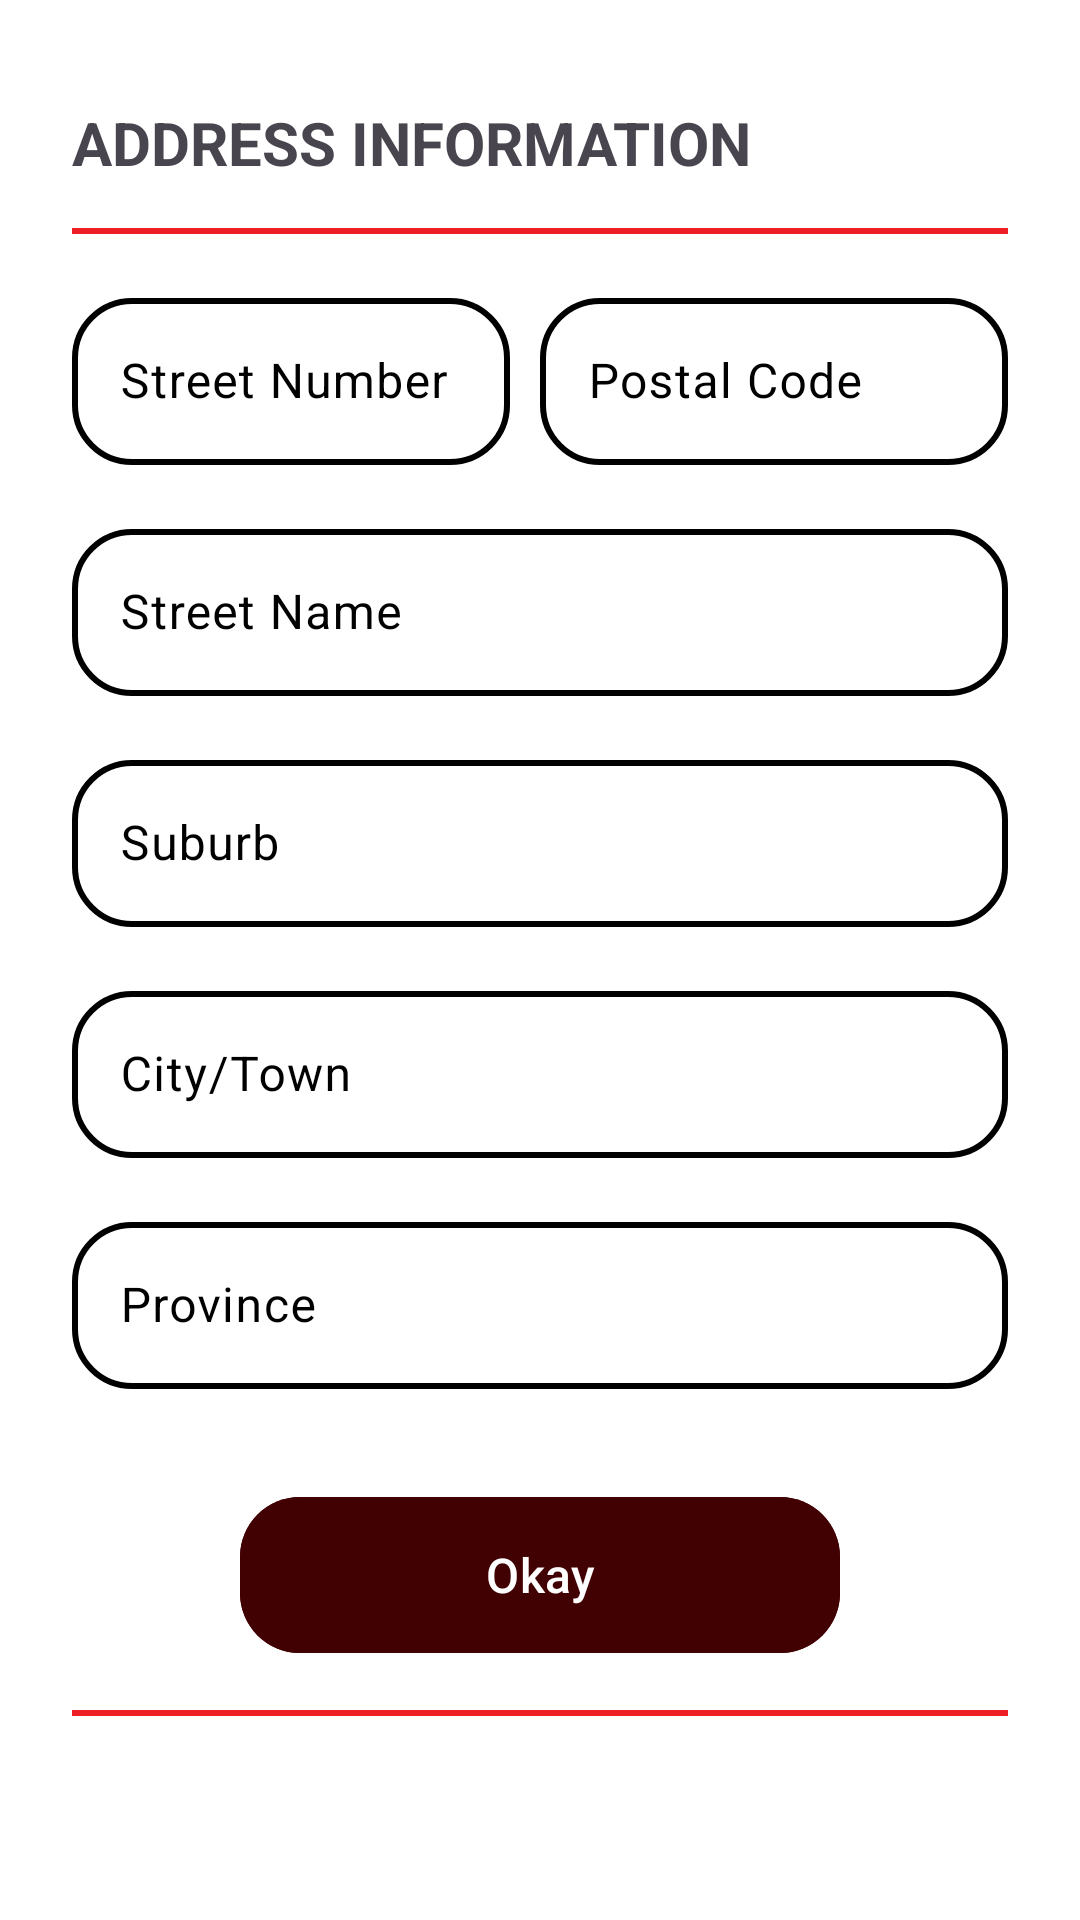

Write the Android layout XML for this screen, with the resource values it uses.
<!-- AndroidManifest.xml: application theme AppTheme -->
<!-- res/layout/delivery_address.xml -->
<androidx.appcompat.widget.LinearLayoutCompat
    xmlns:android="http://schemas.android.com/apk/res/android"
    xmlns:app="http://schemas.android.com/apk/res-auto"
    xmlns:tools="http://schemas.android.com/tools"
    android:layout_width="match_parent"
    android:layout_height="match_parent"
    tools:context=".UpdateProfileActivity">

    <ScrollView
        android:id="@+id/scrollView"
        android:layout_width="match_parent"
        android:layout_height="match_parent"
        android:layout_marginTop="24dp"
        android:layout_marginHorizontal="24dp"
        android:orientation="vertical">

        <androidx.appcompat.widget.LinearLayoutCompat
            android:layout_width="match_parent"
            android:layout_height="match_parent"
            android:orientation="vertical">

            <com.google.android.material.textview.MaterialTextView
                android:id="@+id/txtBasicInfo"
                android:layout_width="match_parent"
                android:layout_height="wrap_content"
                android:layout_marginTop="10dp"
                android:text="@string/addressinfo"
                android:textSize="20sp"
                android:textStyle="bold" />

            <View
                android:id="@+id/solidLine3"
                android:layout_width="match_parent"
                android:layout_height="2dp"
                android:layout_marginTop="15dp"
                android:layout_marginBottom="16dp"
                android:background="?attr/colorPrimary" />

            <LinearLayout
                android:layout_width="match_parent"
                android:layout_height="wrap_content"
                android:orientation="horizontal">


                <com.google.android.material.textfield.TextInputLayout
                    android:id="@+id/streetNumberTextField"
                    android:layout_width="0dp"
                    android:layout_weight="1"
                    android:layout_height="wrap_content"
                    android:hint="@string/streetnum"
                    android:paddingEnd="10dp"
                    app:boxCornerRadiusBottomEnd="20dp"
                    app:boxCornerRadiusBottomStart="20dp"
                    app:boxCornerRadiusTopEnd="20dp"
                    app:boxCornerRadiusTopStart="20dp"
                    app:boxStrokeWidth="2dp">

                    <com.google.android.material.textfield.TextInputEditText
                        android:id="@+id/streetNumberEditText"
                        android:layout_width="match_parent"
                        android:layout_height="wrap_content"
                        android:inputType="number" />

                </com.google.android.material.textfield.TextInputLayout>


                <com.google.android.material.textfield.TextInputLayout
                    android:id="@+id/postalCodeTextField"
                    android:layout_width="0dp"
                    android:layout_weight="1"
                    android:layout_height="wrap_content"
                    android:layout_marginBottom="16dp"
                    android:hint="@string/postalcode"
                    app:boxCornerRadiusBottomEnd="20dp"
                    app:boxCornerRadiusBottomStart="20dp"
                    app:boxCornerRadiusTopEnd="20dp"
                    app:boxCornerRadiusTopStart="20dp"
                    app:boxStrokeErrorColor="?colorError"
                    app:boxStrokeWidth="2dp">

                    <com.google.android.material.textfield.TextInputEditText
                        android:id="@+id/postalCodeEditText"
                        android:layout_width="match_parent"
                        android:layout_height="wrap_content"
                        android:inputType="text" />
                </com.google.android.material.textfield.TextInputLayout>

            </LinearLayout>


            <com.google.android.material.textfield.TextInputLayout
                android:id="@+id/streetNameTextField"
                android:layout_width="match_parent"
                android:layout_height="match_parent"
                android:layout_marginBottom="16dp"
                android:hint="@string/streetname"
                app:boxCornerRadiusBottomEnd="20dp"
                app:boxCornerRadiusBottomStart="20dp"
                app:boxCornerRadiusTopEnd="20dp"
                app:boxCornerRadiusTopStart="20dp"
                app:boxStrokeErrorColor="?colorError"
                app:boxStrokeWidth="2dp">

                <com.google.android.material.textfield.TextInputEditText
                    android:id="@+id/streetNameEditText"
                    android:layout_width="match_parent"
                    android:layout_height="wrap_content"
                    android:inputType="text" />

            </com.google.android.material.textfield.TextInputLayout>

            <com.google.android.material.textfield.TextInputLayout
                android:id="@+id/textSuburb"
                android:layout_width="match_parent"
                android:layout_height="wrap_content"
                android:layout_marginBottom="16dp"
                android:hint="@string/suburb"
                app:boxCornerRadiusBottomEnd="20dp"
                app:boxCornerRadiusBottomStart="20dp"
                app:boxCornerRadiusTopEnd="20dp"
                app:boxCornerRadiusTopStart="20dp"
                app:boxStrokeWidth="2dp">

                <com.google.android.material.textfield.TextInputEditText
                    android:id="@+id/editTextSuburb"
                    android:layout_width="match_parent"
                    android:layout_height="wrap_content"
                    android:inputType="text" />
            </com.google.android.material.textfield.TextInputLayout>


            <com.google.android.material.textfield.TextInputLayout
                android:id="@+id/textCityTown"
                android:layout_width="match_parent"
                android:layout_height="wrap_content"
                android:layout_marginBottom="16dp"
                android:hint="@string/citytown"
                app:boxCornerRadiusBottomEnd="20dp"
                app:boxCornerRadiusBottomStart="20dp"
                app:boxCornerRadiusTopEnd="20dp"
                app:boxCornerRadiusTopStart="20dp"
                app:boxStrokeWidth="2dp">

                <com.google.android.material.textfield.TextInputEditText
                    android:id="@+id/editTextCityTown"
                    android:layout_width="match_parent"
                    android:layout_height="wrap_content"
                    android:inputType="text" />
            </com.google.android.material.textfield.TextInputLayout>

            <com.google.android.material.textfield.TextInputLayout
                android:id="@+id/textProvince"
                android:layout_width="match_parent"
                android:layout_height="wrap_content"
                android:layout_marginBottom="16dp"
                android:hint="@string/province"
                app:boxCornerRadiusBottomEnd="20dp"
                app:boxCornerRadiusBottomStart="20dp"
                app:boxCornerRadiusTopEnd="20dp"
                app:boxCornerRadiusTopStart="20dp"
                app:boxStrokeWidth="2dp">

                <com.google.android.material.textfield.TextInputEditText
                    android:id="@+id/editTextProvince"
                    android:layout_width="match_parent"
                    android:layout_height="wrap_content"
                    android:inputType="text" />
            </com.google.android.material.textfield.TextInputLayout>

            <com.google.android.material.button.MaterialButton
                android:id="@+id/submitAddressInfo"
                android:backgroundTint="?attr/colorOnErrorContainer"
                android:layout_width="200dp"
                android:layout_gravity="center"
                android:layout_height="60dp"
                android:layout_marginTop="16dp"
                android:text="@string/Okay"
                android:textSize="16sp"
                app:cornerRadius="20dp"/>

            <View
                android:id="@+id/solidLine1"
                android:layout_width="match_parent"
                android:layout_height="2dp"
                android:layout_marginTop="15dp"
                android:layout_marginBottom="15dp"
                android:background="?attr/colorPrimary"/>
        </androidx.appcompat.widget.LinearLayoutCompat>
    </ScrollView>
</androidx.appcompat.widget.LinearLayoutCompat>
<!-- resources referenced by this layout -->
<resources>
  <string name="Okay">Okay</string>
  <string name="addressinfo">ADDRESS INFORMATION</string>
  <string name="citytown">City/Town</string>
  <string name="postalcode">Postal Code</string>
  <string name="province">Province</string>
  <string name="streetname">Street Name</string>
  <string name="streetnum">Street Number</string>
  <string name="suburb">Suburb</string>
  <style name="AppTheme" parent="Theme.Material3.Light.NoActionBar">
          <item name="colorPrimary">@color/seed</item>
          <item name="colorOnPrimary">@color/md_theme_light_onPrimary_white</item>
          <item name="colorPrimaryContainer">@color/seed</item>
          <item name="colorOnPrimaryContainer">@color/md_theme_light_onPrimary_white</item>
          <item name="colorSecondary">@color/seed</item>
          <item name="colorOnSecondary">@color/md_theme_light_onPrimary_white</item>
          <item name="colorSecondaryContainer">@color/custom_llgrey</item>
          <item name="colorOnSecondaryContainer">@color/md_theme_light_onPrimary_white</item>
          <item name="colorTertiary">@color/seed</item>
          <item name="colorOnTertiary">@color/md_theme_light_onPrimary_white</item>
          <item name="colorTertiaryContainer">@color/seed</item>
          <item name="colorOnTertiaryContainer">@color/md_theme_light_onPrimary_white</item>
          <item name="colorError">@color/md_theme_light_error</item>
          <item name="colorErrorContainer">@color/md_theme_light_errorContainer</item>
          <item name="colorOnError">@color/md_theme_light_onError</item>
          <item name="colorOnErrorContainer">@color/md_theme_light_onErrorContainer</item>
          <item name="android:colorBackground">@color/md_theme_light_onPrimary_white</item>
          <item name="colorOnBackground">@color/md_theme_light_primaryContainer_black</item>
          <item name="colorSurface">@color/md_theme_light_surface</item>
          <item name="colorOnSurface">@color/md_theme_light_onSurface</item>
          <item name="colorSurfaceVariant">@color/md_theme_light_surfaceVariant</item>
          <item name="colorOnSurfaceVariant">@color/md_theme_light_primaryContainer_black</item>
          <item name="colorOutline">@color/black</item>
          <item name="colorOnSurfaceInverse">@color/md_theme_light_inverseOnSurface</item>
          <item name="colorSurfaceInverse">@color/md_theme_light_inverseSurface</item>
          <item name="colorPrimaryInverse">@color/white</item>
  
          <item name="android:statusBarColor">@color/md_theme_light_primary</item>
          <item name="android:addPrintersActivity">@color/white</item>
  
          <item name="android:ambientShadowAlpha">0.2</item>
          <item name="android:spotShadowAlpha">0.2</item>
      </style>
  <color name="seed">#ee1e25</color>
  <color name="md_theme_light_onPrimary_white">#FFFFFF</color>
  <color name="custom_llgrey">#41A8A8A8</color>
  <color name="md_theme_light_error">#BA1A1A</color>
  <color name="md_theme_light_errorContainer">#FFDAD6</color>
  <color name="md_theme_light_onError">#FFFFFF</color>
  <color name="md_theme_light_onErrorContainer">#410002</color>
  <color name="md_theme_light_primaryContainer_black">#000000</color>
  <color name="md_theme_light_surface">#FFFBFF</color>
  <color name="md_theme_light_onSurface">#201A19</color>
  <color name="md_theme_light_surfaceVariant">#F5DDDA</color>
  <color name="black">#000000</color>
  <color name="md_theme_light_inverseOnSurface">#FBEEEC</color>
  <color name="md_theme_light_inverseSurface">#362F2E</color>
  <color name="white">#FFFFFF</color>
  <color name="md_theme_light_primary">#C00014</color>
</resources>
